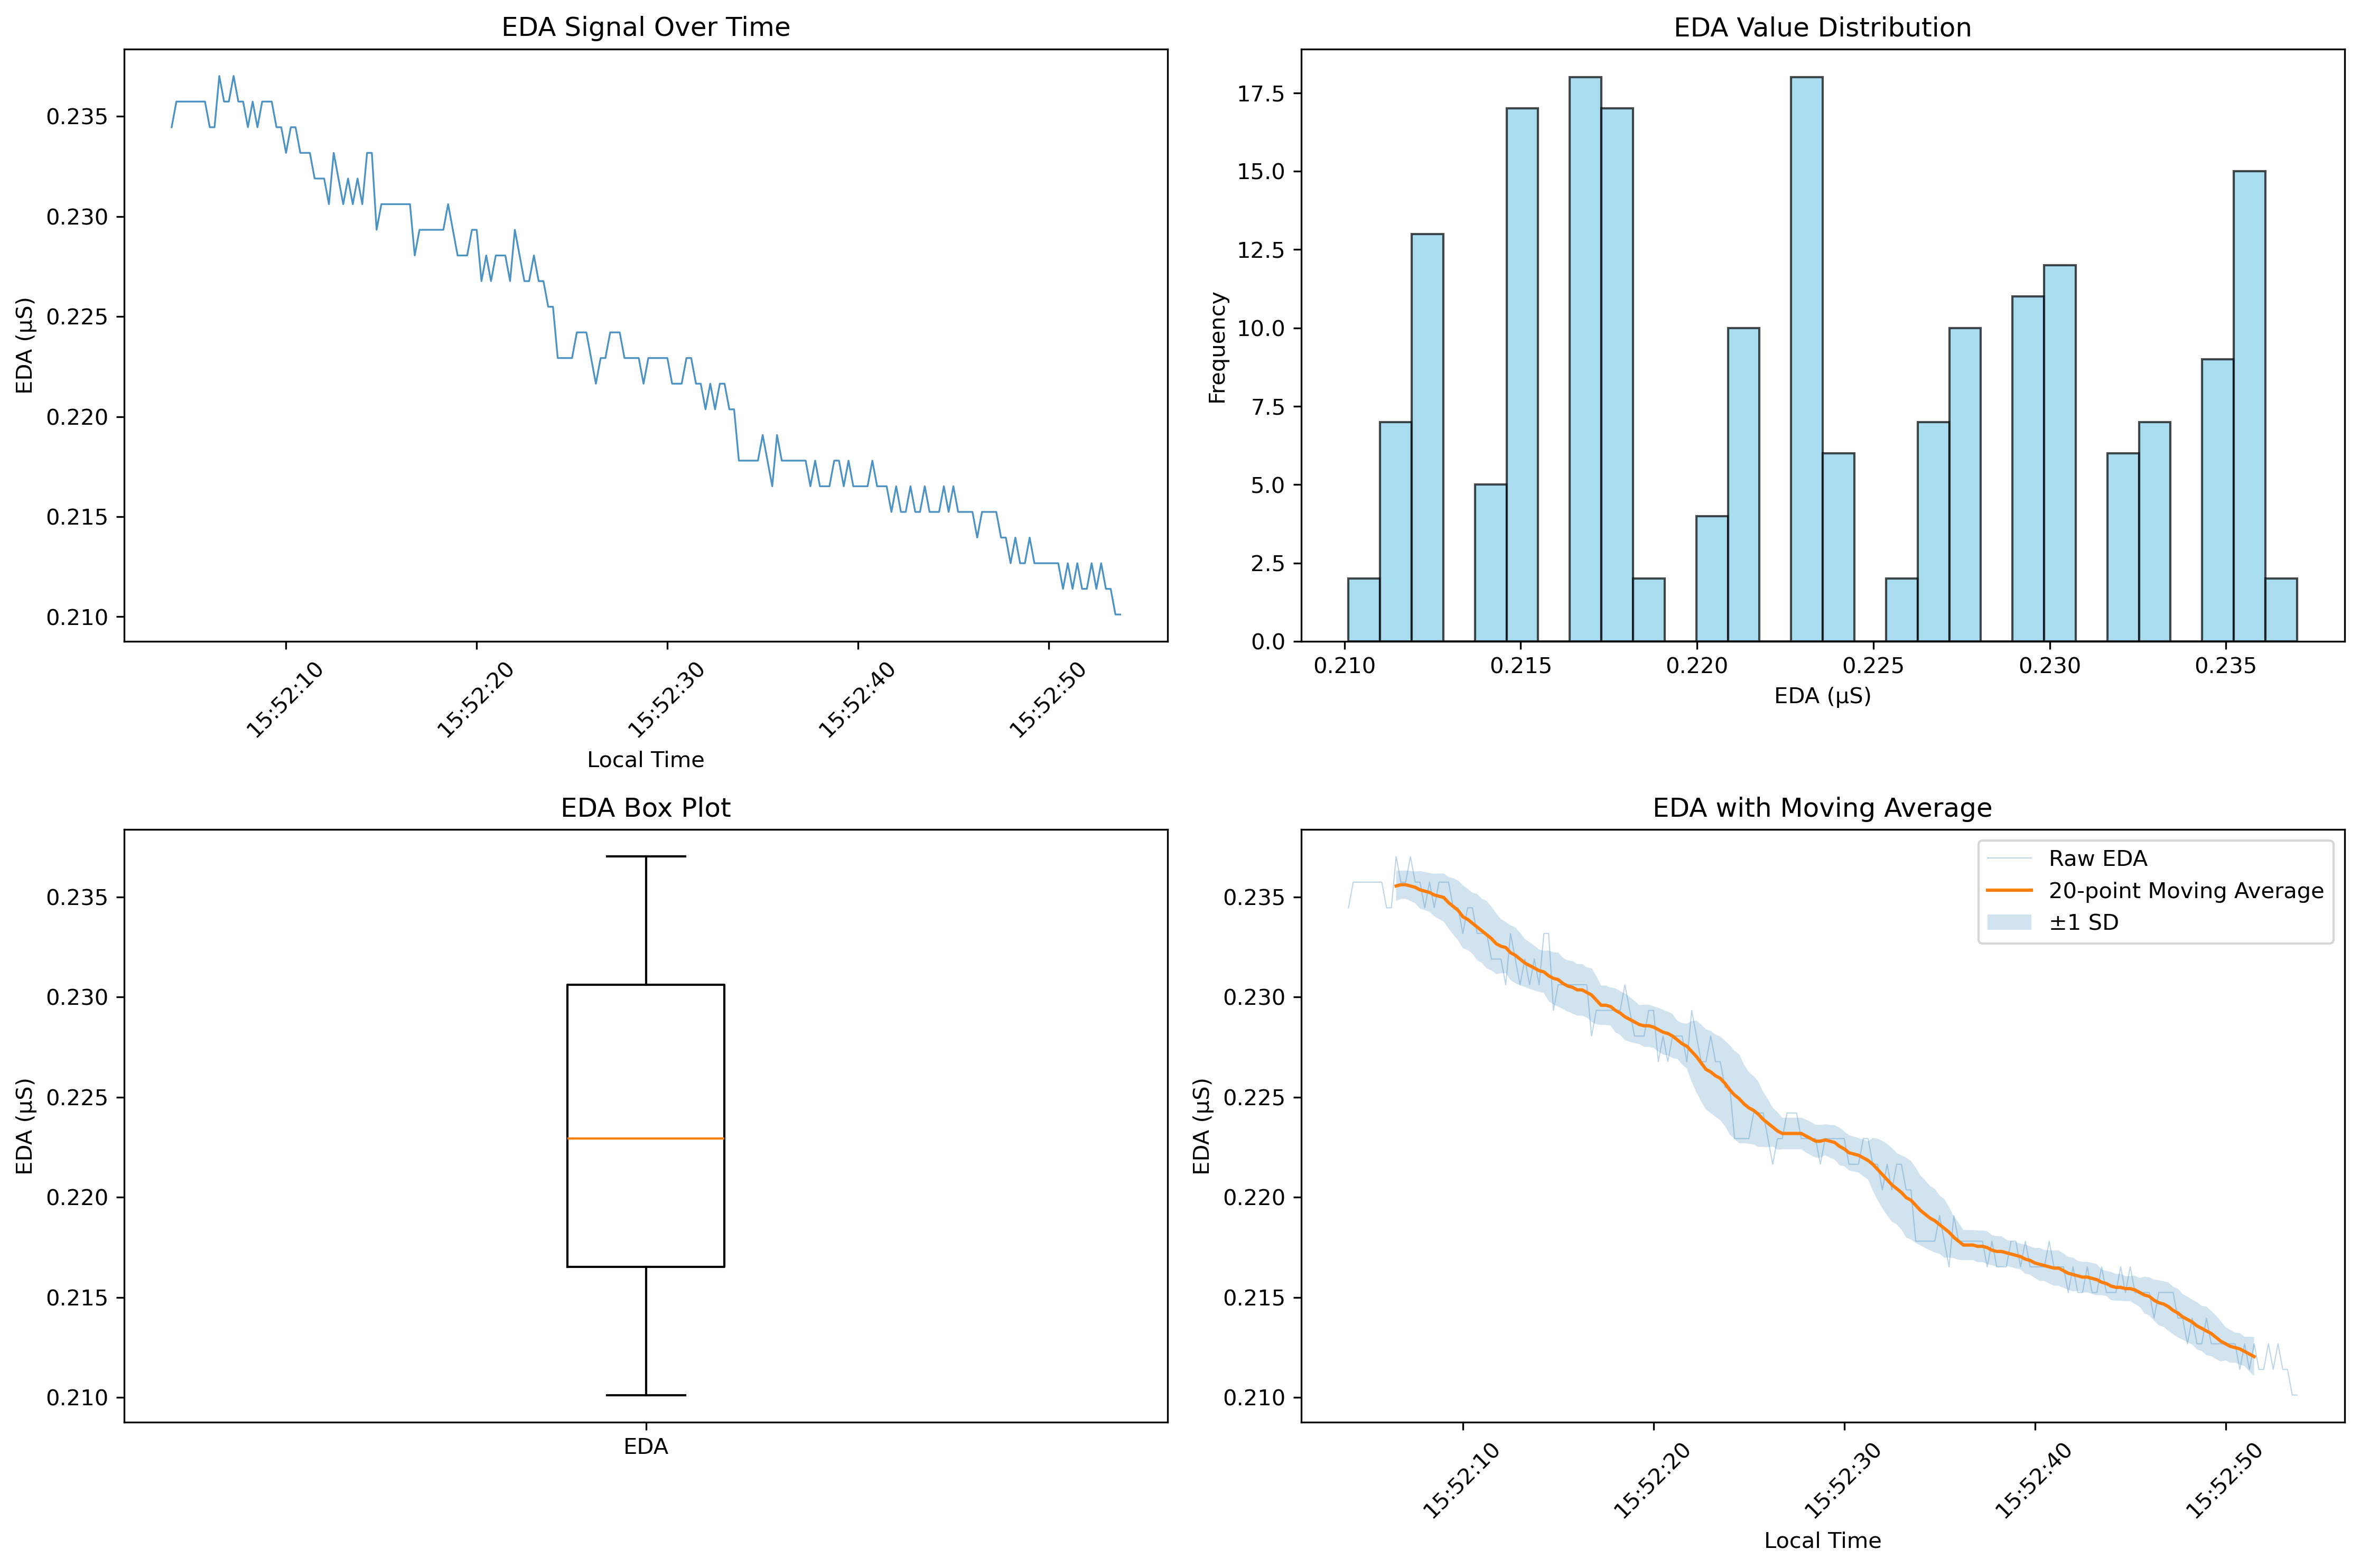

Python code for this plot:
import pandas as pd
import matplotlib.pyplot as plt
import seaborn as sns
from datetime import datetime
import numpy as np

# Read the CSV file
df = pd.read_csv('/example/eda_left_data.csv')

# Convert timestamps to datetime
df['timestamp_utc'] = pd.to_datetime(df['timestamp_utc'], format='ISO8601')
df['timestamp_local'] = pd.to_datetime(df['timestamp_local'])

# Basic statistics
print("=== EDA Data Summary ===")
print(f"Dataset shape: {df.shape}")
print(f"Time range: {df['timestamp_local'].min()} to {df['timestamp_local'].max()}")
print(f"Duration: {df['timestamp_local'].max() - df['timestamp_local'].min()}")
print(f"Sample rate: ~{1/(df['timestamp_local'].diff().dt.total_seconds().mode()[0])} Hz")
print()

print("=== EDA Signal Statistics ===")
print(f"Mean EDA: {df['eda'].mean():.6f}")
print(f"Std EDA: {df['eda'].std():.6f}")
print(f"Min EDA: {df['eda'].min():.6f}")
print(f"Max EDA: {df['eda'].max():.6f}")
print(f"Range: {df['eda'].max() - df['eda'].min():.6f}")
print()

print("=== Other Variables ===")
print(f"Timezone: {df['timezone'].unique()}")
print(f"Day of study: {df['day_of_study'].unique()}")
print(f"Device worn: {df['device_worn'].unique()}")
print()

# Create visualizations
fig, axes = plt.subplots(2, 2, figsize=(15, 10))

# Time series plot
axes[0, 0].plot(df['timestamp_local'], df['eda'], linewidth=0.8, alpha=0.8)
axes[0, 0].set_title('EDA Signal Over Time')
axes[0, 0].set_xlabel('Local Time')
axes[0, 0].set_ylabel('EDA (µS)')
axes[0, 0].tick_params(axis='x', rotation=45)

# Histogram
axes[0, 1].hist(df['eda'], bins=30, alpha=0.7, color='skyblue', edgecolor='black')
axes[0, 1].set_title('EDA Value Distribution')
axes[0, 1].set_xlabel('EDA (µS)')
axes[0, 1].set_ylabel('Frequency')

# Box plot
axes[1, 0].boxplot(df['eda'])
axes[1, 0].set_title('EDA Box Plot')
axes[1, 0].set_ylabel('EDA (µS)')
axes[1, 0].set_xticklabels(['EDA'])

# Rolling statistics
window = 20  # 20 sample rolling window (~5 seconds at 4Hz)
df['eda_rolling_mean'] = df['eda'].rolling(window=window, center=True).mean()
df['eda_rolling_std'] = df['eda'].rolling(window=window, center=True).std()

axes[1, 1].plot(df['timestamp_local'], df['eda'], alpha=0.3, label='Raw EDA', linewidth=0.5)
axes[1, 1].plot(df['timestamp_local'], df['eda_rolling_mean'], label=f'{window}-point Moving Average', linewidth=1.5)
axes[1, 1].fill_between(df['timestamp_local'], 
                       df['eda_rolling_mean'] - df['eda_rolling_std'], 
                       df['eda_rolling_mean'] + df['eda_rolling_std'], 
                       alpha=0.2, label='±1 SD')
axes[1, 1].set_title('EDA with Moving Average')
axes[1, 1].set_xlabel('Local Time')
axes[1, 1].set_ylabel('EDA (µS)')
axes[1, 1].legend()
axes[1, 1].tick_params(axis='x', rotation=45)

plt.tight_layout()
plt.savefig('/Users/hax429/Developer/Internship/reshape/eda_analysis.png', dpi=300, bbox_inches='tight')
plt.show()

# Additional analysis
print("=== Signal Quality Analysis ===")
# Look for potential artifacts or unusual patterns
high_variation = df['eda'].diff().abs() > 2 * df['eda'].diff().abs().std()
print(f"High variation points: {high_variation.sum()} ({high_variation.mean()*100:.2f}%)")

# Check for flat periods (could indicate sensor issues)
flat_periods = df['eda'].diff().abs() < 0.001
consecutive_flat = (flat_periods & flat_periods.shift(1) & flat_periods.shift(-1))
print(f"Potential flat periods: {consecutive_flat.sum()} samples")

print("=== Temporal Analysis ===")
print(f"Start time: {df['timestamp_local'].iloc[0]}")
print(f"End time: {df['timestamp_local'].iloc[-1]}")
print(f"Total duration: {df['timestamp_local'].iloc[-1] - df['timestamp_local'].iloc[0]}")
print(f"Total samples: {len(df)}")